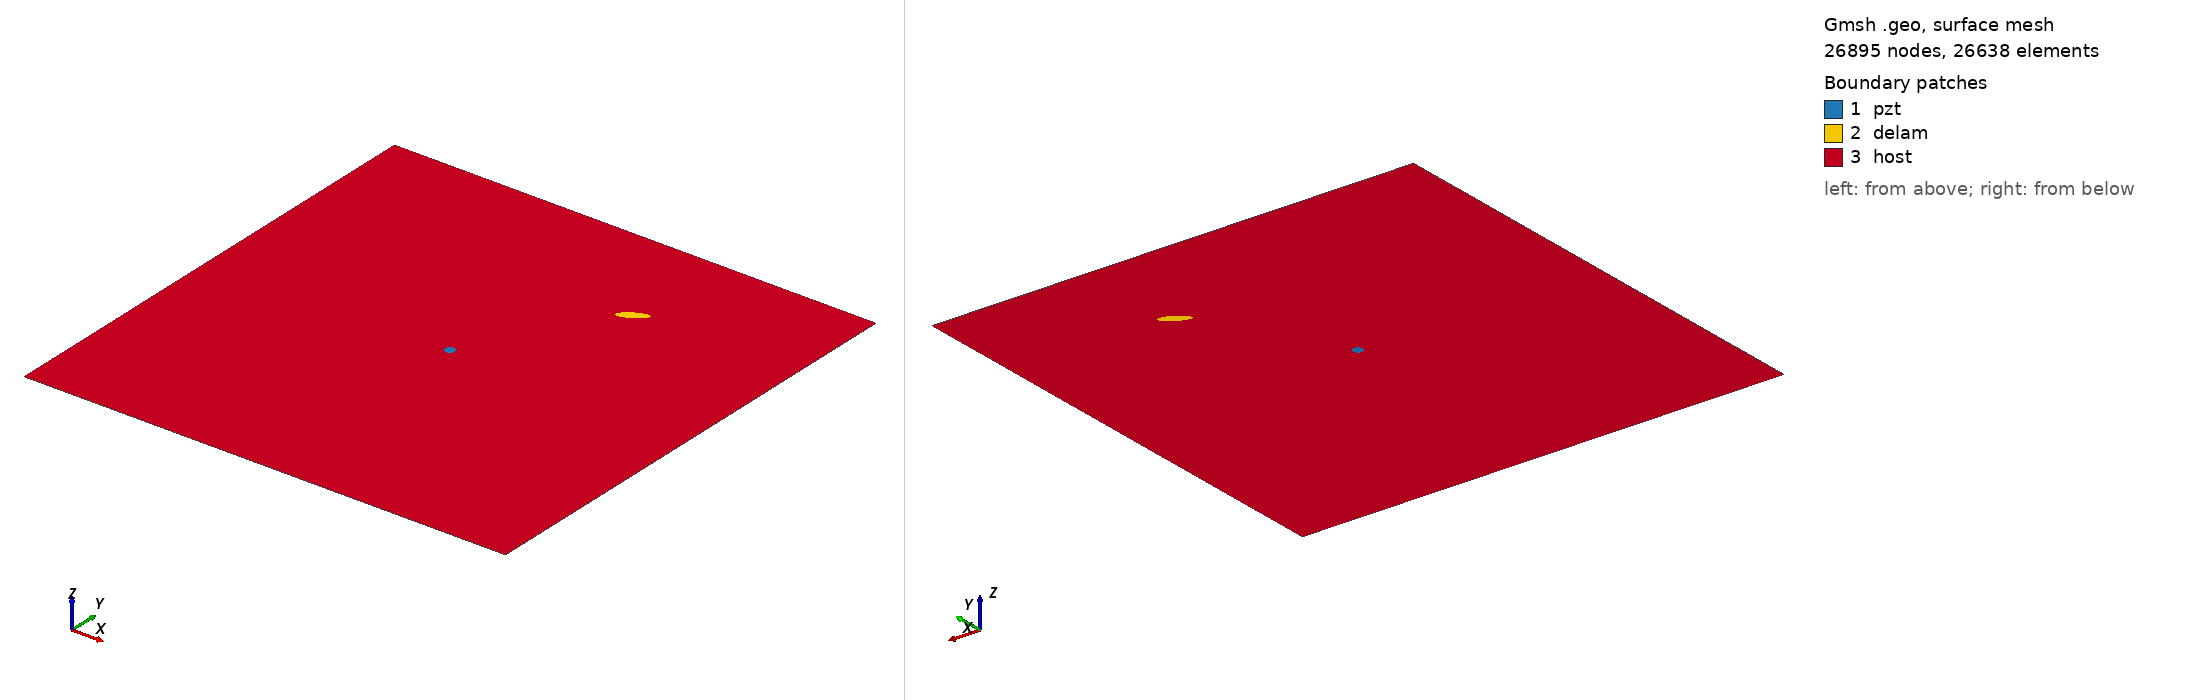

Gmsh geometry script, surface-meshed: 26895 nodes, 26638 surface elements. Boundary patches (legend numbers): 1 pzt, 2 delam, 3 host. Left view from above one corner, right view from below the opposite corner. Legend entries are the model's physical surfaces. The drawing asked Gmsh for element sizes between 1% and 20% of the model's largest extent; the script's own settings can give other sizes.

=== m_217_delam1_position_no_77_a_15mm_b_5mm_angle_30.geo (drawn) ===
SetFactory("OpenCASCADE");
L=0.500000; 
W=0.500000; 
a=0.015000; 
b=0.005000; 
x=0.333333; 
y=0.388889; 
alpha=0.166667 *Pi; 
r=0.005000; 
xpzt=0.250000; 
ypzt=0.250000; 
//+
Point(1) = {0, 0, 0, 1.0};
//+
Point(2) = {L, 0, 0, 1.0};
//+
Point(3) = {L, W, 0, 1.0};
//+
Point(4) = {0, W, 0, 1.0};
//+
Line(1) = {1, 2};
//+
Line(2) = {2, 3};
//+
Line(3) = {3, 4};
//+
Line(4) = {4, 1};
//+
Circle(5) = {xpzt, ypzt, -0, r, 0, 2*Pi};
//+
Ellipse(6) = {x, y, -0, a, b, 0, 2*Pi};
//+
Rotate {{0, 0, 1}, {x, y, 0}, alpha} {
  Curve{6}; 
}
//+
Curve Loop(1) = {4, 1, 2, 3};
//+
Curve Loop(2) = {6};
//+
Curve Loop(3) = {5};
//+
Curve Loop(4) = {6};
//+
Curve Loop(5) = {5};
//+
Plane Surface(1) = {5};
//+
Plane Surface(2) = {4};
//+
Plane Surface(3) = {1, 2, 3};
//+
Point(9) = {xpzt, ypzt, 0, 1.0};
//+
Point{9} In Surface {1};// mesh node at centre of pzt
//+
Physical Surface("pzt") = {1};
//+
Physical Surface("delam") = {2};
//+
Physical Surface("host") = {3};

Mesh.Algorithm = 6; // Frontal
Mesh.CharacteristicLengthFactor = 0.080000;
Mesh.CharacteristicLengthMin = 0.001000;
Mesh.CharacteristicLengthMax = 0.200000;
Mesh.RecombineAll = 1; // Apply recombination algorithm
Mesh.SubdivisionAlgorithm = 1; // 1: all quadrangles
Mesh.Smoothing = 1;
